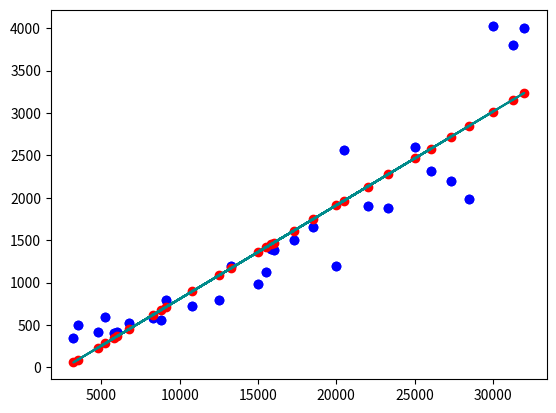

This figure's Python source:
import numpy as np
import pandas as pd
import matplotlib.pyplot as plt

#向量

u = np.array([5, 1, 3])
m1 = np.array([4, 5, 1])
m2 = np.array([5, 1, 5])
print(np.dot(u, m1) / (np.linalg.norm(u) * np.linalg.norm(m1)))  # 0.7302967433402214
print(np.dot(u, m2) / (np.linalg.norm(u) * np.linalg.norm(m2)))  # 0.9704311900788593
#dot函数计算两个向量的点积，linalg.norm函数计算向量的模，两个向量的点积除以两个向量的模的乘积即为两个向量的夹角余弦值

##向量的叉积
print(np.cross(u, m1))  # [-14   7  21]
print(np.cross(m1, u))  # [ 14  -7 -21]

##矩阵
m1 = np.matrix('1 2 3; 4 5 6')
m1
m2 = np.asmatrix(np.array([[1, 1], [2, 2], [3, 3]]))
m2
m1 * m2

##线性代数
m3 = np.array([[1., 2.], [3., 4.]])
m4 = np.linalg.inv(m3)
m4
np.around(m3 @ m4)

###计算行列式
m5 = np.array([[1, 3, 5], [2, 4, 6], [4, 7, 9]])
np.linalg.det(m5)

###计算矩阵的秩
np.linalg.matrix_rank(m5)

###求解线性方程组
A = np.array([[1, 2, 1], [3, 7, 2], [2, 2, 1]])
b = np.array([8, 23, 9]).reshape(-1, 1)
print(np.linalg.matrix_rank(A))
print(np.linalg.matrix_rank(np.hstack((A, b))))

np.linalg.solve(A, b)

np.linalg.inv(A) @ b

#多项式
p1 = np.poly1d([3, 2, 1])
p2 = np.poly1d([1, 2, 3])
print(p1)
print(p2)

##获取多项式的系数
print(p1.coefficients)
print(p2.coeffs)
##多项式的加减乘除
print(p1 + p2)
print(p1 * p2)
##带入值求解
print(p1(3))
print(p2(3))
##求导和不定积分
print(p1.deriv())
print(p1.integ())
##多项式的根
p3 = np.poly1d([1, 3, 2])
print(p3.roots)

from numpy.polynomial import Polynomial

p3 = Polynomial((2, 3, 1))
print(p3)           # 输出多项式
print(p3(3))        # 令x=3，计算多项式的值
print(p3.roots())   # 计算多项式的根
print(p3.degree())  # 获得多项式的次数
print(p3.deriv())   # 求导
print(p3.integ())   # 求不定积分

#最小二乘解
x = np.array([
    25000, 15850, 15500, 20500, 22000, 20010, 26050, 12500, 18500, 27300,
    15000,  8300, 23320,  5250,  5800,  9100,  4800, 16000, 28500, 32000,
    31300, 10800,  6750,  6020, 13300, 30020,  3200, 17300,  8835,  3500
])
y = np.array([
    2599, 1400, 1120, 2560, 1900, 1200, 2320,  800, 1650, 2200,
    980,  580, 1885,  600,  400,  800,  420, 1380, 1980, 3999,
    3800,  725,  520,  420, 1200, 4020,  350, 1500,  560,  500
])
import matplotlib.pyplot as plt

plt.figure(dpi=120)
plt.scatter(x, y, color='blue')
plt.show()

np.corrcoef(x, y)#计算相关系数

from numpy.polynomial import Polynomial

Polynomial.fit(x, y, deg=1).convert().coef

import matplotlib.pyplot as plt

plt.scatter(x, y, color='blue')
plt.scatter(x, 0.110333716 * x - 294.883437, color='red')
plt.plot(x, 0.110333716 * x - 294.883437, color='darkcyan')
plt.show()